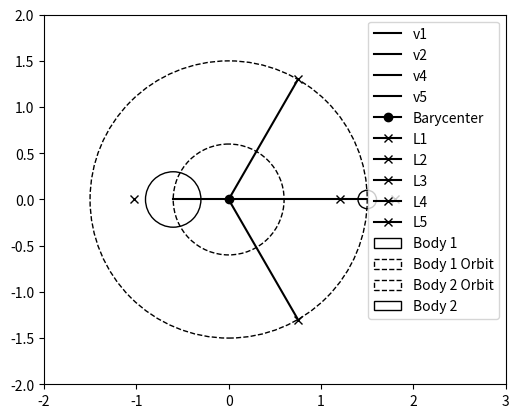

The script that saved this image:
import matplotlib.pyplot as plt
import numpy as np

sx = -0.6
sy = 0

ex = 1.5
ey = 0

figure, ax = plt.subplots()
plt.xlim(-2, 3)
plt.ylim(-2, 2)


sun = plt.Circle((sx, sy), 0.3, fill=False, label='Body 1')
earth = plt.Circle((ex, ey), 0.1, fill=False, label='Body 2')

so = plt.Circle((0, 0), sx, fill=False, label='Body 1 Orbit', linestyle='--')
eo = plt.Circle((0, 0), ex, fill=False, label='Body 2 Orbit', linestyle='--')

v_1 = plt.plot([0,sx], [0,sy], linestyle='-', label='v1', color='black')
v_2 = plt.plot([0,ex], [0,ey], linestyle='-', label='v2', color='black')
v_4 = plt.plot([0,(3/4)], [0,((3*np.sqrt(3))/4)], linestyle='-', label='v4', color='black')
v_5 = plt.plot([0,(3/4)], [0,-((3*np.sqrt(3))/4)], linestyle='-', label='v5', color='black')


bary = plt.plot([0], marker='o', label='Barycenter', color='black')

L1 = plt.plot([0.8*ex], [0], marker='x', label='L1', color='black')
L2 = plt.plot([1.2*ex], [0], marker='x', label='L2', color='black')
L3 = plt.plot([1.7*sx], [0], marker='x', label='L3', color='black')
L4 = plt.plot([3/4], [(3*np.sqrt(3))/4], marker='x', label='L4', color='black')
L5 = plt.plot([3/4], [-(3*np.sqrt(3))/4], marker='x', label='L5', color='black')



ax.set_aspect(1)
ax.add_artist(sun)
ax.add_artist(so)
ax.add_artist(eo)
ax.add_artist(earth)
plt.legend()
plt.show()
